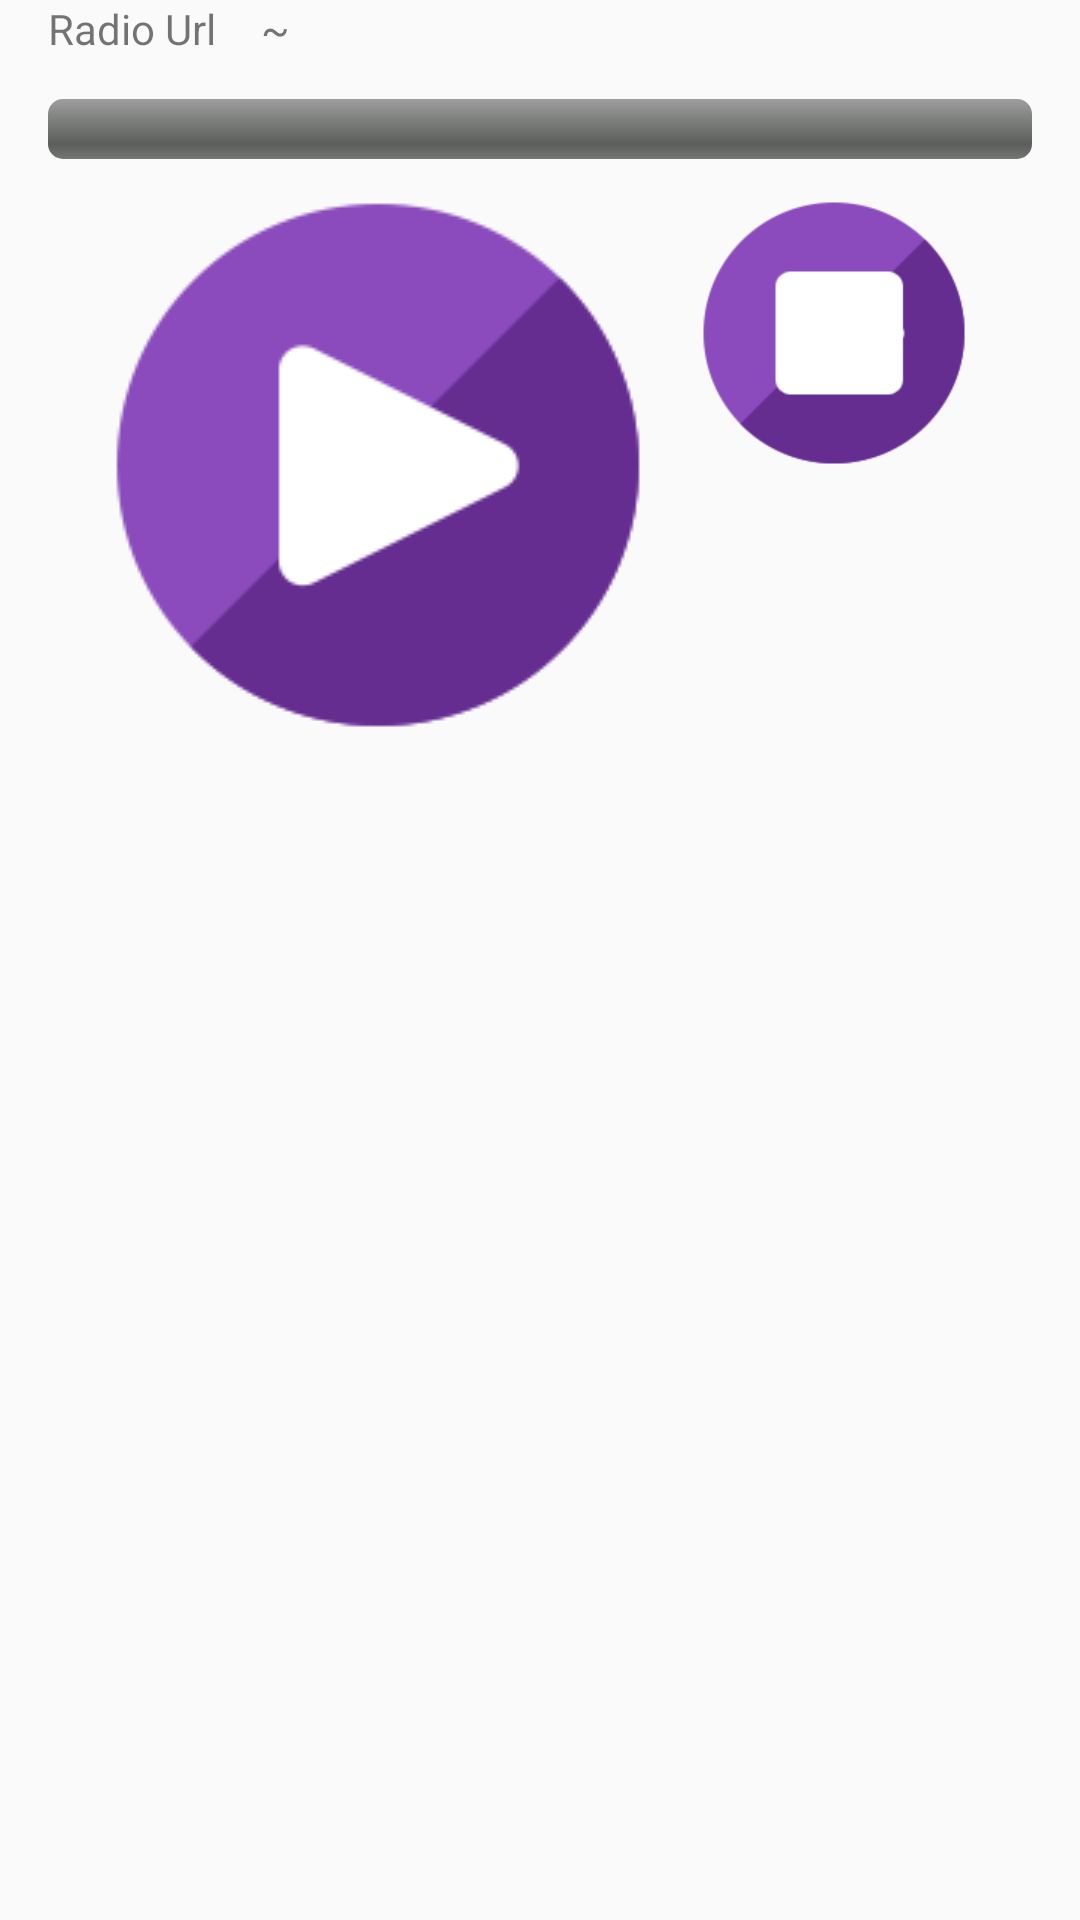

This screen was rendered from an Android layout file. Write that file and the resources it references.
<!-- AndroidManifest.xml: application theme AppTheme -->
<!-- res/layout/f_live.xml -->
<?xml version="1.0" encoding="utf-8"?>
<android.support.constraint.ConstraintLayout xmlns:android="http://schemas.android.com/apk/res/android"
    xmlns:app="http://schemas.android.com/apk/res-auto"
    android:layout_width="match_parent"
    android:layout_height="match_parent">

    <LinearLayout
        android:id="@+id/layout_content"
        android:layout_width="fill_parent"
        android:layout_height="wrap_content"
        android:orientation="vertical"
        android:paddingLeft="@dimen/activity_horizontal_margin"
        android:paddingRight="@dimen/activity_horizontal_margin"
        app:layout_constraintEnd_toEndOf="parent"
        app:layout_constraintStart_toStartOf="parent"
        app:layout_constraintTop_toTopOf="parent">

        <LinearLayout
            android:layout_width="match_parent"
            android:layout_height="match_parent"
            android:orientation="horizontal">

            <TextView
                android:id="@+id/tv_label_radio_url"
                android:layout_width="wrap_content"
                android:layout_height="wrap_content"
                android:layout_alignParentLeft="true"
                android:layout_alignParentTop="true"
                android:text="Radio Url" />

            <TextView
                android:id="@+id/tv_radio_url"
                android:layout_width="wrap_content"
                android:layout_height="wrap_content"
                android:layout_alignParentLeft="true"
                android:layout_alignParentTop="true"
                android:layout_marginLeft="15dp"
                android:text="~" />
        </LinearLayout>

        <ProgressBar
            android:id="@+id/pb_monitor"
            style="?android:attr/progressBarStyleHorizontal"
            android:layout_width="match_parent"
            android:layout_height="wrap_content"
            android:layout_below="@+id/textViewRadioUrl"
            android:layout_alignLeft="@+id/textViewRadioUrl"
            android:layout_alignParentRight="true"
            android:layout_marginTop="14dp"
            android:indeterminate="false"
            android:indeterminateDrawable="@android:drawable/progress_indeterminate_horizontal"
            android:indeterminateOnly="false"
            android:maxHeight="20dip"
            android:minHeight="20dip"
            android:progressDrawable="@android:drawable/progress_horizontal" />

        <LinearLayout
            android:layout_width="match_parent"
            android:layout_height="wrap_content"
            android:gravity="top|center"
            android:orientation="horizontal">

            <ImageView
                android:id="@+id/btn_play"
                android:layout_width="wrap_content"
                android:layout_height="wrap_content"
                android:layout_below="@+id/progressBar1"
                android:layout_alignLeft="@+id/progressBar1"
                android:layout_marginTop="14dp"
                android:src="@drawable/play_live"
                android:text="Play" />

            <ImageView
                android:id="@+id/btn_stop"
                android:layout_width="wrap_content"
                android:layout_height="wrap_content"
                android:layout_alignBaseline="@+id/buttonPlay"
                android:layout_alignBottom="@+id/buttonPlay"
                android:layout_marginLeft="20dp"
                android:layout_marginTop="14dp"
                android:layout_toRightOf="@+id/buttonPlay"
                android:src="@drawable/stop_live"
                android:text="Stop" />

        </LinearLayout>
    </LinearLayout>

    <android.support.v7.widget.RecyclerView
        android:id="@+id/list_radio"
        android:layout_width="0dp"
        android:layout_height="0dp"
        app:layout_constraintBottom_toBottomOf="parent"
        app:layout_constraintEnd_toEndOf="parent"
        app:layout_constraintStart_toStartOf="parent"
        app:layout_constraintTop_toBottomOf="@+id/layout_content" />

</android.support.constraint.ConstraintLayout>
<!-- resources referenced by this layout -->
<resources>
  <dimen name="activity_horizontal_margin">16dp</dimen>
  <!-- drawable play_live: png bitmap (drawable-mdpi, 5653 bytes) -->
  <!-- drawable stop_live: png bitmap (drawable-xhdpi, 4465 bytes) -->
  <style name="AppTheme" parent="Theme.AppCompat.Light.NoActionBar">
          
      </style>
</resources>
